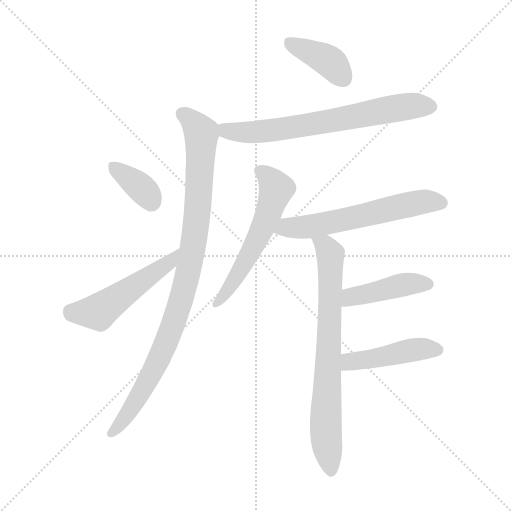
t = 0.00 s
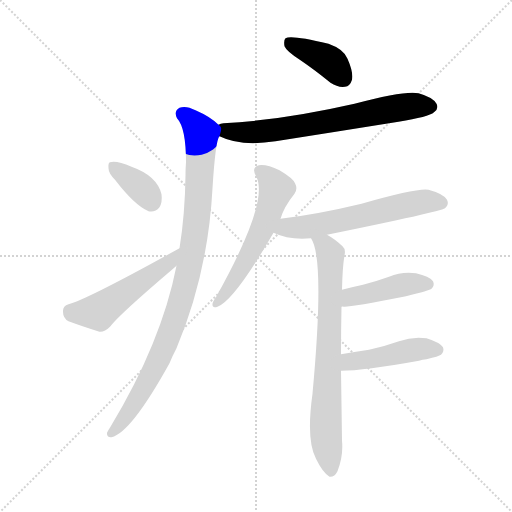
t = 1.50 s
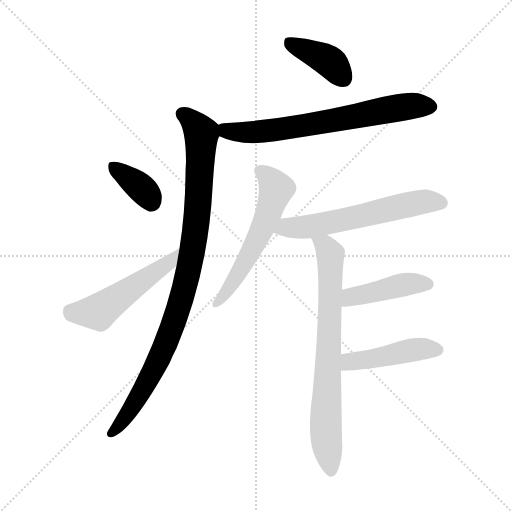
t = 3.00 s
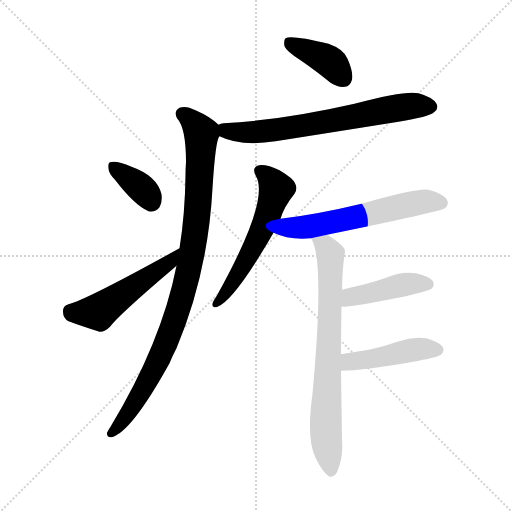
t = 4.51 s
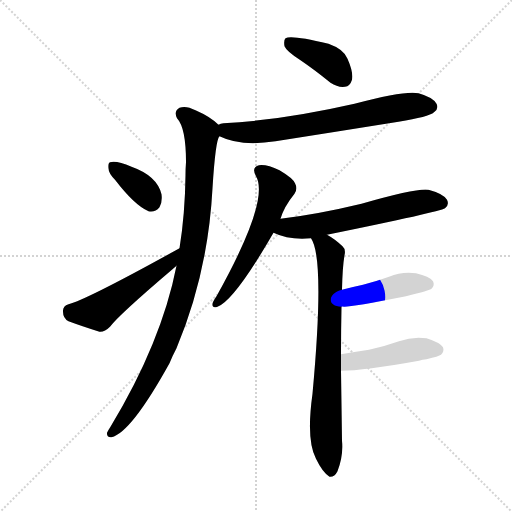
t = 6.01 s
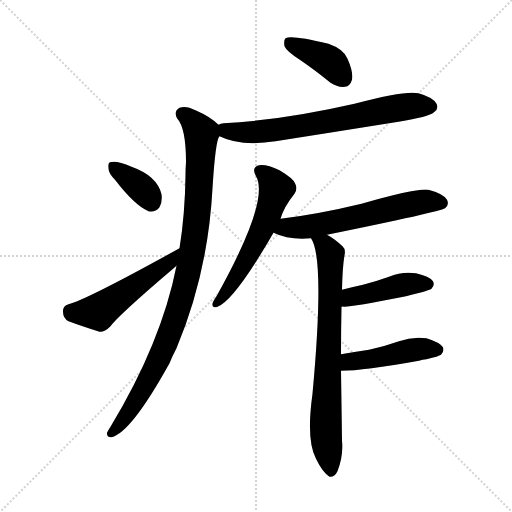
t = 7.51 s

The animated SVG that drew these frames (rendered in a browser with its animation timeline set to each time). Animation: 10 CSS @keyframes rules; one cycle of 7.51 s.

<svg version="1.1" viewBox="0 0 1024 1024" xmlns="http://www.w3.org/2000/svg">
  <g stroke="lightgray" stroke-dasharray="1,1" stroke-width="1" transform="scale(4, 4)">
    <line x1="0" y1="0" x2="256" y2="256"></line>
    <line x1="256" y1="0" x2="0" y2="256"></line>
    <line x1="128" y1="0" x2="128" y2="256"></line>
    <line x1="0" y1="128" x2="256" y2="128"></line>
  </g>
<g transform="scale(1, -1) translate(0, -900)">
   <style type="text/css">
    @keyframes keyframes0 {
      from {
       stroke: blue;
       stroke-dashoffset: 392;
       stroke-width: 128;
       }
       56% {
       animation-timing-function: step-end;
       stroke: blue;
       stroke-dashoffset: 0;
       stroke-width: 128;
       }
       to {
       stroke: black;
       stroke-width: 1024;
       }
       }
       #make-me-a-hanzi-animation-0 {
         animation: keyframes0 0.569010s both;
         animation-delay: 0.000000s;
         animation-timing-function: linear;
       }
    @keyframes keyframes1 {
      from {
       stroke: blue;
       stroke-dashoffset: 680;
       stroke-width: 128;
       }
       69% {
       animation-timing-function: step-end;
       stroke: blue;
       stroke-dashoffset: 0;
       stroke-width: 128;
       }
       to {
       stroke: black;
       stroke-width: 1024;
       }
       }
       #make-me-a-hanzi-animation-1 {
         animation: keyframes1 0.803385s both;
         animation-delay: 0.569010s;
         animation-timing-function: linear;
       }
    @keyframes keyframes2 {
      from {
       stroke: blue;
       stroke-dashoffset: 950;
       stroke-width: 128;
       }
       76% {
       animation-timing-function: step-end;
       stroke: blue;
       stroke-dashoffset: 0;
       stroke-width: 128;
       }
       to {
       stroke: black;
       stroke-width: 1024;
       }
       }
       #make-me-a-hanzi-animation-2 {
         animation: keyframes2 1.023112s both;
         animation-delay: 1.372396s;
         animation-timing-function: linear;
       }
    @keyframes keyframes3 {
      from {
       stroke: blue;
       stroke-dashoffset: 360;
       stroke-width: 128;
       }
       54% {
       animation-timing-function: step-end;
       stroke: blue;
       stroke-dashoffset: 0;
       stroke-width: 128;
       }
       to {
       stroke: black;
       stroke-width: 1024;
       }
       }
       #make-me-a-hanzi-animation-3 {
         animation: keyframes3 0.542969s both;
         animation-delay: 2.395508s;
         animation-timing-function: linear;
       }
    @keyframes keyframes4 {
      from {
       stroke: blue;
       stroke-dashoffset: 501;
       stroke-width: 128;
       }
       62% {
       animation-timing-function: step-end;
       stroke: blue;
       stroke-dashoffset: 0;
       stroke-width: 128;
       }
       to {
       stroke: black;
       stroke-width: 1024;
       }
       }
       #make-me-a-hanzi-animation-4 {
         animation: keyframes4 0.657715s both;
         animation-delay: 2.938477s;
         animation-timing-function: linear;
       }
    @keyframes keyframes5 {
      from {
       stroke: blue;
       stroke-dashoffset: 566;
       stroke-width: 128;
       }
       65% {
       animation-timing-function: step-end;
       stroke: blue;
       stroke-dashoffset: 0;
       stroke-width: 128;
       }
       to {
       stroke: black;
       stroke-width: 1024;
       }
       }
       #make-me-a-hanzi-animation-5 {
         animation: keyframes5 0.710612s both;
         animation-delay: 3.596191s;
         animation-timing-function: linear;
       }
    @keyframes keyframes6 {
      from {
       stroke: blue;
       stroke-dashoffset: 590;
       stroke-width: 128;
       }
       66% {
       animation-timing-function: step-end;
       stroke: blue;
       stroke-dashoffset: 0;
       stroke-width: 128;
       }
       to {
       stroke: black;
       stroke-width: 1024;
       }
       }
       #make-me-a-hanzi-animation-6 {
         animation: keyframes6 0.730143s both;
         animation-delay: 4.306803s;
         animation-timing-function: linear;
       }
    @keyframes keyframes7 {
      from {
       stroke: blue;
       stroke-dashoffset: 736;
       stroke-width: 128;
       }
       71% {
       animation-timing-function: step-end;
       stroke: blue;
       stroke-dashoffset: 0;
       stroke-width: 128;
       }
       to {
       stroke: black;
       stroke-width: 1024;
       }
       }
       #make-me-a-hanzi-animation-7 {
         animation: keyframes7 0.848958s both;
         animation-delay: 5.036947s;
         animation-timing-function: linear;
       }
    @keyframes keyframes8 {
      from {
       stroke: blue;
       stroke-dashoffset: 433;
       stroke-width: 128;
       }
       58% {
       animation-timing-function: step-end;
       stroke: blue;
       stroke-dashoffset: 0;
       stroke-width: 128;
       }
       to {
       stroke: black;
       stroke-width: 1024;
       }
       }
       #make-me-a-hanzi-animation-8 {
         animation: keyframes8 0.602376s both;
         animation-delay: 5.885905s;
         animation-timing-function: linear;
       }
    @keyframes keyframes9 {
      from {
       stroke: blue;
       stroke-dashoffset: 451;
       stroke-width: 128;
       }
       59% {
       animation-timing-function: step-end;
       stroke: blue;
       stroke-dashoffset: 0;
       stroke-width: 128;
       }
       to {
       stroke: black;
       stroke-width: 1024;
       }
       }
       #make-me-a-hanzi-animation-9 {
         animation: keyframes9 0.617025s both;
         animation-delay: 6.488281s;
         animation-timing-function: linear;
       }
</style>
<path d="M 601.0 779.5 Q 629.0 760.5 661.0 734.5 Q 676.0 724.5 690.0 726.5 Q 700.0 727.5 704.0 740.5 Q 707.0 755.5 695.0 782.5 Q 688.0 801.5 657.0 812.5 Q 582.0 830.5 571.0 823.5 Q 567.0 819.5 569.0 807.5 Q 573.0 797.5 601.0 779.5 Z" fill="lightgray"></path> 
<path d="M 439.0 627.5 Q 481.0 606.5 551.0 617.5 Q 672.0 636.5 797.0 656.5 Q 858.0 666.5 868.0 675.5 Q 878.0 682.5 873.0 692.5 Q 866.0 705.5 837.0 713.5 Q 810.0 719.5 709.0 692.5 Q 564.0 659.5 447.0 653.5 Q 441.0 653.5 437.0 650.5 C 408.0 643.5 411.0 639.5 439.0 627.5 Z" fill="lightgray"></path> 
<path d="M 353.0 368.5 Q 323.0 215.5 221.0 46.5 Q 217.0 40.5 214.0 34.5 Q 213.0 24.5 223.0 25.5 Q 262.0 34.5 339.0 173.5 Q 345.0 188.5 353.0 203.5 Q 416.0 353.5 425.0 523.5 Q 431.0 620.5 439.0 627.5 C 444.0 644.5 444.0 644.5 437.0 650.5 Q 421.0 666.5 391.0 679.5 Q 372.0 689.5 359.0 684.5 Q 347.0 677.5 354.0 663.5 Q 372.0 644.5 372.0 575.5 Q 371.0 563.5 371.0 549.5 Q 370.0 471.5 359.0 403.5 L 353.0 368.5 Z" fill="lightgray"></path> 
<path d="M 230.0 540.5 Q 269.0 489.5 297.0 477.5 Q 310.0 474.5 319.0 485.5 Q 325.0 495.5 323.0 511.5 Q 314.0 548.5 263.0 566.5 Q 233.0 579.5 220.0 575.5 Q 216.0 574.5 217.0 563.5 Q 217.0 553.5 230.0 540.5 Z" fill="lightgray"></path> 
<path d="M 359.0 403.5 Q 173.0 300.5 137.0 291.5 Q 125.0 287.5 126.0 276.5 Q 126.0 263.5 137.0 257.5 Q 164.0 247.5 199.0 236.5 Q 209.0 235.5 220.0 246.5 Q 238.0 270.5 345.0 361.5 Q 349.0 365.5 353.0 368.5 C 376.0 387.5 385.0 418.5 359.0 403.5 Z" fill="lightgray"></path> 
<path d="M 561.0 462.5 Q 568.0 486.5 589.0 512.5 Q 596.0 522.5 590.0 533.5 Q 586.0 543.5 559.0 559.5 Q 534.0 571.5 518.0 569.5 Q 502.0 565.5 512.0 547.5 Q 540.0 499.5 433.0 307.5 Q 426.0 297.5 425.0 292.5 Q 424.0 282.5 435.0 286.5 Q 469.0 299.5 547.0 434.5 L 561.0 462.5 Z" fill="lightgray"></path> 
<path d="M 654.0 430.5 Q 880.0 476.5 890.0 483.5 Q 899.0 490.5 894.0 500.5 Q 887.0 512.5 857.0 520.5 Q 835.0 524.5 723.0 492.5 Q 636.0 471.5 561.0 462.5 C 531.0 458.5 519.0 446.5 547.0 434.5 Q 578.0 419.5 622.0 423.5 L 654.0 430.5 Z" fill="lightgray"></path> 
<path d="M 682.0 191.5 Q 682.0 239.5 683.0 286.5 L 684.0 320.5 Q 685.0 366.5 689.0 389.5 Q 692.0 401.5 685.0 407.5 Q 669.0 422.5 654.0 430.5 C 629.0 446.5 610.0 450.5 622.0 423.5 Q 650.0 383.5 625.0 112.5 Q 612.0 19.5 632.0 -17.5 Q 645.0 -44.5 659.0 -53.5 Q 669.0 -54.5 675.0 -42.5 Q 687.0 -11.5 684.0 18.5 Q 683.0 91.5 682.0 158.5 L 682.0 191.5 Z" fill="lightgray"></path> 
<path d="M 683.0 286.5 Q 684.0 287.5 688.0 286.5 Q 700.0 285.5 812.0 307.5 Q 860.0 319.5 863.0 322.5 Q 870.0 329.5 866.0 337.5 Q 859.0 347.5 832.0 353.5 Q 804.0 357.5 778.0 346.5 Q 753.0 337.5 726.0 330.5 Q 707.0 326.5 684.0 320.5 C 655.0 313.5 653.0 286.5 683.0 286.5 Z" fill="lightgray"></path> 
<path d="M 682.0 158.5 Q 727.0 158.5 838.0 178.5 Q 845.0 181.5 853.0 181.5 Q 878.0 187.5 882.0 190.5 Q 889.0 197.5 886.0 205.5 Q 879.0 215.5 853.0 223.5 Q 825.0 227.5 798.0 217.5 Q 770.0 207.5 738.0 200.5 Q 711.0 196.5 682.0 191.5 C 652.0 186.5 652.0 158.5 682.0 158.5 Z" fill="lightgray"></path> 
      <clipPath id="make-me-a-hanzi-clip-0">
      <path d="M 601.0 779.5 Q 629.0 760.5 661.0 734.5 Q 676.0 724.5 690.0 726.5 Q 700.0 727.5 704.0 740.5 Q 707.0 755.5 695.0 782.5 Q 688.0 801.5 657.0 812.5 Q 582.0 830.5 571.0 823.5 Q 567.0 819.5 569.0 807.5 Q 573.0 797.5 601.0 779.5 Z" fill="lightgray"></path>
      </clipPath>
      <path clip-path="url(#make-me-a-hanzi-clip-0)" d="M 576.0 818.5 L 652.0 781.5 L 687.0 743.5 " fill="none" id="make-me-a-hanzi-animation-0" stroke-dasharray="264 528" stroke-linecap="round"></path>

      <clipPath id="make-me-a-hanzi-clip-1">
      <path d="M 439.0 627.5 Q 481.0 606.5 551.0 617.5 Q 672.0 636.5 797.0 656.5 Q 858.0 666.5 868.0 675.5 Q 878.0 682.5 873.0 692.5 Q 866.0 705.5 837.0 713.5 Q 810.0 719.5 709.0 692.5 Q 564.0 659.5 447.0 653.5 Q 441.0 653.5 437.0 650.5 C 408.0 643.5 411.0 639.5 439.0 627.5 Z" fill="lightgray"></path>
      </clipPath>
      <path clip-path="url(#make-me-a-hanzi-clip-1)" d="M 444.0 645.5 L 461.0 636.5 L 524.0 636.5 L 781.0 682.5 L 862.0 686.5 " fill="none" id="make-me-a-hanzi-animation-1" stroke-dasharray="552 1104" stroke-linecap="round"></path>

      <clipPath id="make-me-a-hanzi-clip-2">
      <path d="M 353.0 368.5 Q 323.0 215.5 221.0 46.5 Q 217.0 40.5 214.0 34.5 Q 213.0 24.5 223.0 25.5 Q 262.0 34.5 339.0 173.5 Q 345.0 188.5 353.0 203.5 Q 416.0 353.5 425.0 523.5 Q 431.0 620.5 439.0 627.5 C 444.0 644.5 444.0 644.5 437.0 650.5 Q 421.0 666.5 391.0 679.5 Q 372.0 689.5 359.0 684.5 Q 347.0 677.5 354.0 663.5 Q 372.0 644.5 372.0 575.5 Q 371.0 563.5 371.0 549.5 Q 370.0 471.5 359.0 403.5 L 353.0 368.5 Z" fill="lightgray"></path>
      </clipPath>
      <path clip-path="url(#make-me-a-hanzi-clip-2)" d="M 365.0 671.5 L 388.0 654.5 L 403.0 633.5 L 395.0 470.5 L 372.0 334.5 L 315.0 172.5 L 273.0 97.5 L 223.0 34.5 " fill="none" id="make-me-a-hanzi-animation-2" stroke-dasharray="822 1644" stroke-linecap="round"></path>

      <clipPath id="make-me-a-hanzi-clip-3">
      <path d="M 230.0 540.5 Q 269.0 489.5 297.0 477.5 Q 310.0 474.5 319.0 485.5 Q 325.0 495.5 323.0 511.5 Q 314.0 548.5 263.0 566.5 Q 233.0 579.5 220.0 575.5 Q 216.0 574.5 217.0 563.5 Q 217.0 553.5 230.0 540.5 Z" fill="lightgray"></path>
      </clipPath>
      <path clip-path="url(#make-me-a-hanzi-clip-3)" d="M 226.0 567.5 L 281.0 525.5 L 302.0 497.5 " fill="none" id="make-me-a-hanzi-animation-3" stroke-dasharray="232 464" stroke-linecap="round"></path>

      <clipPath id="make-me-a-hanzi-clip-4">
      <path d="M 359.0 403.5 Q 173.0 300.5 137.0 291.5 Q 125.0 287.5 126.0 276.5 Q 126.0 263.5 137.0 257.5 Q 164.0 247.5 199.0 236.5 Q 209.0 235.5 220.0 246.5 Q 238.0 270.5 345.0 361.5 Q 349.0 365.5 353.0 368.5 C 376.0 387.5 385.0 418.5 359.0 403.5 Z" fill="lightgray"></path>
      </clipPath>
      <path clip-path="url(#make-me-a-hanzi-clip-4)" d="M 140.0 278.5 L 149.0 273.5 L 200.0 278.5 L 326.0 364.5 L 347.0 387.5 " fill="none" id="make-me-a-hanzi-animation-4" stroke-dasharray="373 746" stroke-linecap="round"></path>

      <clipPath id="make-me-a-hanzi-clip-5">
      <path d="M 561.0 462.5 Q 568.0 486.5 589.0 512.5 Q 596.0 522.5 590.0 533.5 Q 586.0 543.5 559.0 559.5 Q 534.0 571.5 518.0 569.5 Q 502.0 565.5 512.0 547.5 Q 540.0 499.5 433.0 307.5 Q 426.0 297.5 425.0 292.5 Q 424.0 282.5 435.0 286.5 Q 469.0 299.5 547.0 434.5 L 561.0 462.5 Z" fill="lightgray"></path>
      </clipPath>
      <path clip-path="url(#make-me-a-hanzi-clip-5)" d="M 520.0 557.5 L 542.0 540.5 L 553.0 522.5 L 535.0 466.5 L 473.0 345.5 L 432.0 293.5 " fill="none" id="make-me-a-hanzi-animation-5" stroke-dasharray="438 876" stroke-linecap="round"></path>

      <clipPath id="make-me-a-hanzi-clip-6">
      <path d="M 654.0 430.5 Q 880.0 476.5 890.0 483.5 Q 899.0 490.5 894.0 500.5 Q 887.0 512.5 857.0 520.5 Q 835.0 524.5 723.0 492.5 Q 636.0 471.5 561.0 462.5 C 531.0 458.5 519.0 446.5 547.0 434.5 Q 578.0 419.5 622.0 423.5 L 654.0 430.5 Z" fill="lightgray"></path>
      </clipPath>
      <path clip-path="url(#make-me-a-hanzi-clip-6)" d="M 556.0 438.5 L 664.0 453.5 L 840.0 495.5 L 884.0 493.5 " fill="none" id="make-me-a-hanzi-animation-6" stroke-dasharray="462 924" stroke-linecap="round"></path>

      <clipPath id="make-me-a-hanzi-clip-7">
      <path d="M 682.0 191.5 Q 682.0 239.5 683.0 286.5 L 684.0 320.5 Q 685.0 366.5 689.0 389.5 Q 692.0 401.5 685.0 407.5 Q 669.0 422.5 654.0 430.5 C 629.0 446.5 610.0 450.5 622.0 423.5 Q 650.0 383.5 625.0 112.5 Q 612.0 19.5 632.0 -17.5 Q 645.0 -44.5 659.0 -53.5 Q 669.0 -54.5 675.0 -42.5 Q 687.0 -11.5 684.0 18.5 Q 683.0 91.5 682.0 158.5 L 682.0 191.5 Z" fill="lightgray"></path>
      </clipPath>
      <path clip-path="url(#make-me-a-hanzi-clip-7)" d="M 628.0 423.5 L 651.0 407.5 L 661.0 387.5 L 651.0 48.5 L 661.0 -41.5 " fill="none" id="make-me-a-hanzi-animation-7" stroke-dasharray="608 1216" stroke-linecap="round"></path>

      <clipPath id="make-me-a-hanzi-clip-8">
      <path d="M 683.0 286.5 Q 684.0 287.5 688.0 286.5 Q 700.0 285.5 812.0 307.5 Q 860.0 319.5 863.0 322.5 Q 870.0 329.5 866.0 337.5 Q 859.0 347.5 832.0 353.5 Q 804.0 357.5 778.0 346.5 Q 753.0 337.5 726.0 330.5 Q 707.0 326.5 684.0 320.5 C 655.0 313.5 653.0 286.5 683.0 286.5 Z" fill="lightgray"></path>
      </clipPath>
      <path clip-path="url(#make-me-a-hanzi-clip-8)" d="M 686.0 292.5 L 710.0 308.5 L 813.0 331.5 L 856.0 331.5 " fill="none" id="make-me-a-hanzi-animation-8" stroke-dasharray="305 610" stroke-linecap="round"></path>

      <clipPath id="make-me-a-hanzi-clip-9">
      <path d="M 682.0 158.5 Q 727.0 158.5 838.0 178.5 Q 845.0 181.5 853.0 181.5 Q 878.0 187.5 882.0 190.5 Q 889.0 197.5 886.0 205.5 Q 879.0 215.5 853.0 223.5 Q 825.0 227.5 798.0 217.5 Q 770.0 207.5 738.0 200.5 Q 711.0 196.5 682.0 191.5 C 652.0 186.5 652.0 158.5 682.0 158.5 Z" fill="lightgray"></path>
      </clipPath>
      <path clip-path="url(#make-me-a-hanzi-clip-9)" d="M 687.0 164.5 L 699.0 176.5 L 833.0 201.5 L 875.0 200.5 " fill="none" id="make-me-a-hanzi-animation-9" stroke-dasharray="323 646" stroke-linecap="round"></path>

</g>
</svg>
